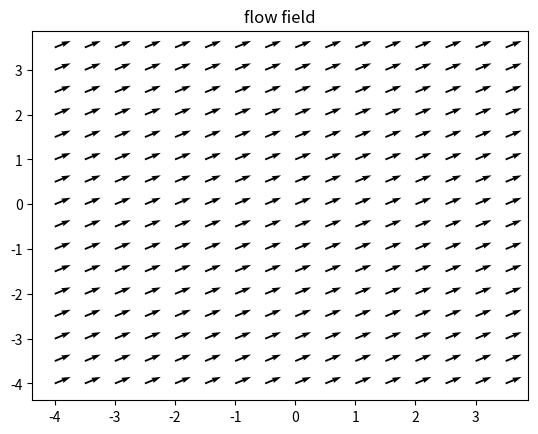

Write Python code to recreate this figure.
import numpy as np
import matplotlib.pyplot as plot

domainWidth = 4;

xMin = -domainWidth
xMax = domainWidth
zMin = -domainWidth
zMax = domainWidth

dx = dz = 0.5

# Create axis' using domain at the defined resolution
xAxis = np.arange( xMin, xMax, dx )
zAxis = np.arange( zMin, zMax, dz )

# We take our 2 axis and then create a grid
x,z = np.meshgrid( xAxis, zAxis )
 

def getVelocitys( streamFunction ):
	dZpsi,dXpsi = np.gradient( streamFunction );
	
	u = dZpsi/dz
	w = -dXpsi/dx
	
	return [u,w]

def getPressureCFs( u,w,Uref ):
	return 1-((u**2 + w**2) / (Uref**2))

def linearSF( x,z, alpha, speed ):
    return speed*( (z*np.cos(alpha) ) - (x*np.sin(alpha) )  )

streamFunction = linearSF( x,z, np.pi/8, 5 );

u,w = getVelocitys( streamFunction )

plot.figure(69)
plot.title("flow field")
plot.quiver( z, x, u, w )

plot.show()